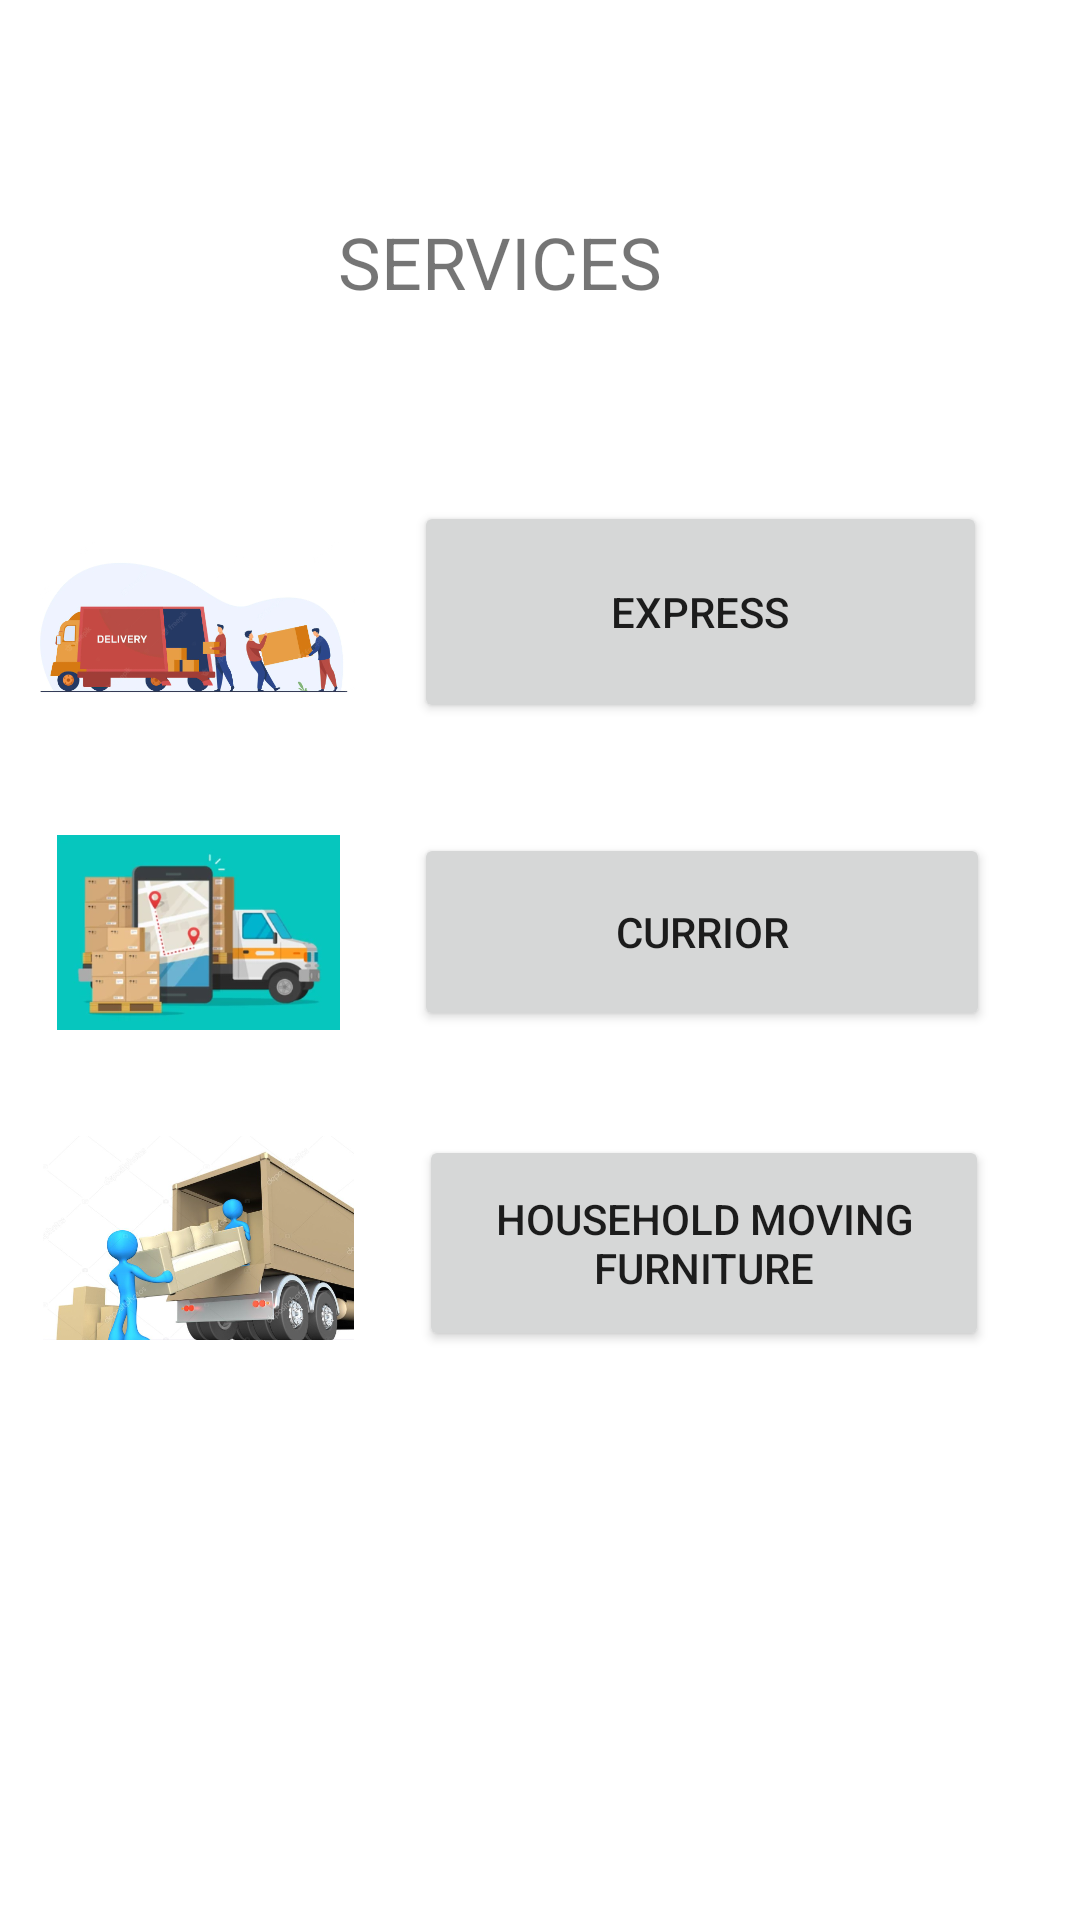

This screen was rendered from an Android layout file. Write that file and the resources it references.
<!-- AndroidManifest.xml: application theme Theme.HeServices -->
<!-- res/layout/fragment_services.xml -->
<?xml version="1.0" encoding="utf-8"?>
<androidx.constraintlayout.widget.ConstraintLayout xmlns:android="http://schemas.android.com/apk/res/android"
    xmlns:app="http://schemas.android.com/apk/res-auto"
    xmlns:tools="http://schemas.android.com/tools"
    android:layout_width="match_parent"
    android:layout_height="match_parent">

    <LinearLayout
        android:id="@+id/linearLayout"
        android:layout_width="134dp"
        android:layout_height="44dp"
        android:orientation="horizontal"
        app:layout_constraintBottom_toBottomOf="parent"
        app:layout_constraintEnd_toEndOf="parent"
        app:layout_constraintHorizontal_bias="0.498"
        app:layout_constraintStart_toStartOf="parent"
        app:layout_constraintTop_toTopOf="parent"
        app:layout_constraintVertical_bias="0.119">

        <TextView
            android:id="@+id/services"
            android:layout_width="123dp"
            android:layout_height="45dp"
            android:text="SERVICES"
            android:textSize="24sp" />
    </LinearLayout>

    <LinearLayout
        android:layout_width="105dp"
        android:layout_height="65dp"
        android:orientation="horizontal"
        app:layout_constraintBottom_toBottomOf="parent"
        app:layout_constraintEnd_toEndOf="parent"
        app:layout_constraintHorizontal_bias="0.052"
        app:layout_constraintStart_toStartOf="parent"
        app:layout_constraintTop_toTopOf="parent"
        app:layout_constraintVertical_bias="0.302">

        <ImageView
            android:id="@+id/expressImg"
            android:layout_width="match_parent"
            android:layout_height="match_parent"
            app:srcCompat="@drawable/express" />
    </LinearLayout>

    <LinearLayout
        android:layout_width="206dp"
        android:layout_height="74dp"
        android:orientation="horizontal"
        app:layout_constraintBottom_toBottomOf="parent"
        app:layout_constraintEnd_toEndOf="parent"
        app:layout_constraintHorizontal_bias="0.897"
        app:layout_constraintStart_toStartOf="parent"
        app:layout_constraintTop_toTopOf="parent"
        app:layout_constraintVertical_bias="0.295">

        <Button
            android:id="@+id/viewmore1"
            android:layout_width="191dp"
            android:layout_height="match_parent"
            android:text="Express" />
    </LinearLayout>

    <LinearLayout
        android:layout_width="105dp"
        android:layout_height="65dp"
        android:orientation="horizontal"
        app:layout_constraintBottom_toBottomOf="parent"
        app:layout_constraintEnd_toEndOf="parent"
        app:layout_constraintHorizontal_bias="0.053"
        app:layout_constraintStart_toStartOf="parent"
        app:layout_constraintTop_toTopOf="parent"
        app:layout_constraintVertical_bias="0.484">

        <ImageView
            android:id="@+id/curriorImg"
            android:layout_width="match_parent"
            android:layout_height="match_parent"
            app:srcCompat="@drawable/currior" />
    </LinearLayout>

    <LinearLayout
        android:layout_width="207dp"
        android:layout_height="66dp"
        android:orientation="horizontal"
        app:layout_constraintBottom_toBottomOf="parent"
        app:layout_constraintEnd_toEndOf="parent"
        app:layout_constraintHorizontal_bias="0.901"
        app:layout_constraintStart_toStartOf="parent"
        app:layout_constraintTop_toTopOf="parent"
        app:layout_constraintVertical_bias="0.484">

        <Button
            android:id="@+id/viewmore2"
            android:layout_width="192dp"
            android:layout_height="match_parent"
            android:text="Currior" />
    </LinearLayout>

    <LinearLayout
        android:layout_width="109dp"
        android:layout_height="68dp"
        android:orientation="horizontal"
        app:layout_constraintBottom_toBottomOf="parent"
        app:layout_constraintEnd_toEndOf="parent"
        app:layout_constraintHorizontal_bias="0.046"
        app:layout_constraintStart_toStartOf="parent"
        app:layout_constraintTop_toTopOf="parent"
        app:layout_constraintVertical_bias="0.662">

        <ImageView
            android:id="@+id/movingImg"
            android:layout_width="match_parent"
            android:layout_height="match_parent"
            app:srcCompat="@drawable/moving" />
    </LinearLayout>

    <LinearLayout
        android:layout_width="205dp"
        android:layout_height="72dp"
        android:orientation="horizontal"
        app:layout_constraintBottom_toBottomOf="parent"
        app:layout_constraintEnd_toEndOf="parent"
        app:layout_constraintHorizontal_bias="0.902"
        app:layout_constraintStart_toStartOf="parent"
        app:layout_constraintTop_toTopOf="parent"
        app:layout_constraintVertical_bias="0.666">

        <Button
            android:id="@+id/viewmore3"
            android:layout_width="190dp"
            android:layout_height="match_parent"
            android:text="Household moving furniture" />
    </LinearLayout>

</androidx.constraintlayout.widget.ConstraintLayout>
<!-- resources referenced by this layout -->
<resources>
  <!-- drawable currior: png bitmap (drawable-v24, 107199 bytes) -->
  <!-- drawable express: png bitmap (drawable-v24, 103655 bytes) -->
  <!-- drawable moving: jpg bitmap (drawable, 35229 bytes) -->
  <style name="Theme.HeServices" parent="Theme.MaterialComponents.DayNight.NoActionBar">
          
          <item name="colorPrimary">@color/purple_500</item>
          <item name="colorPrimaryVariant">@color/purple_700</item>
          <item name="colorOnPrimary">@color/white</item>
          
          <item name="colorSecondary">@color/teal_200</item>
          <item name="colorSecondaryVariant">@color/teal_700</item>
          <item name="colorOnSecondary">@color/black</item>
          
          <item name="android:statusBarColor" tools:targetApi="l">?attr/colorPrimaryVariant</item>
          
      </style>
  <!-- not gathered from this repository: default colours our renderer supplied (Android Studio template values) -->
  <color name="purple_500">#FF6200EE</color>
  <color name="purple_700">#FF3700B3</color>
  <color name="teal_200">#FF03DAC5</color>
  <color name="teal_700">#FF018786</color>
  <color name="black">#FF000000</color>
  <color name="white">#FFFFFFFF</color>
</resources>
